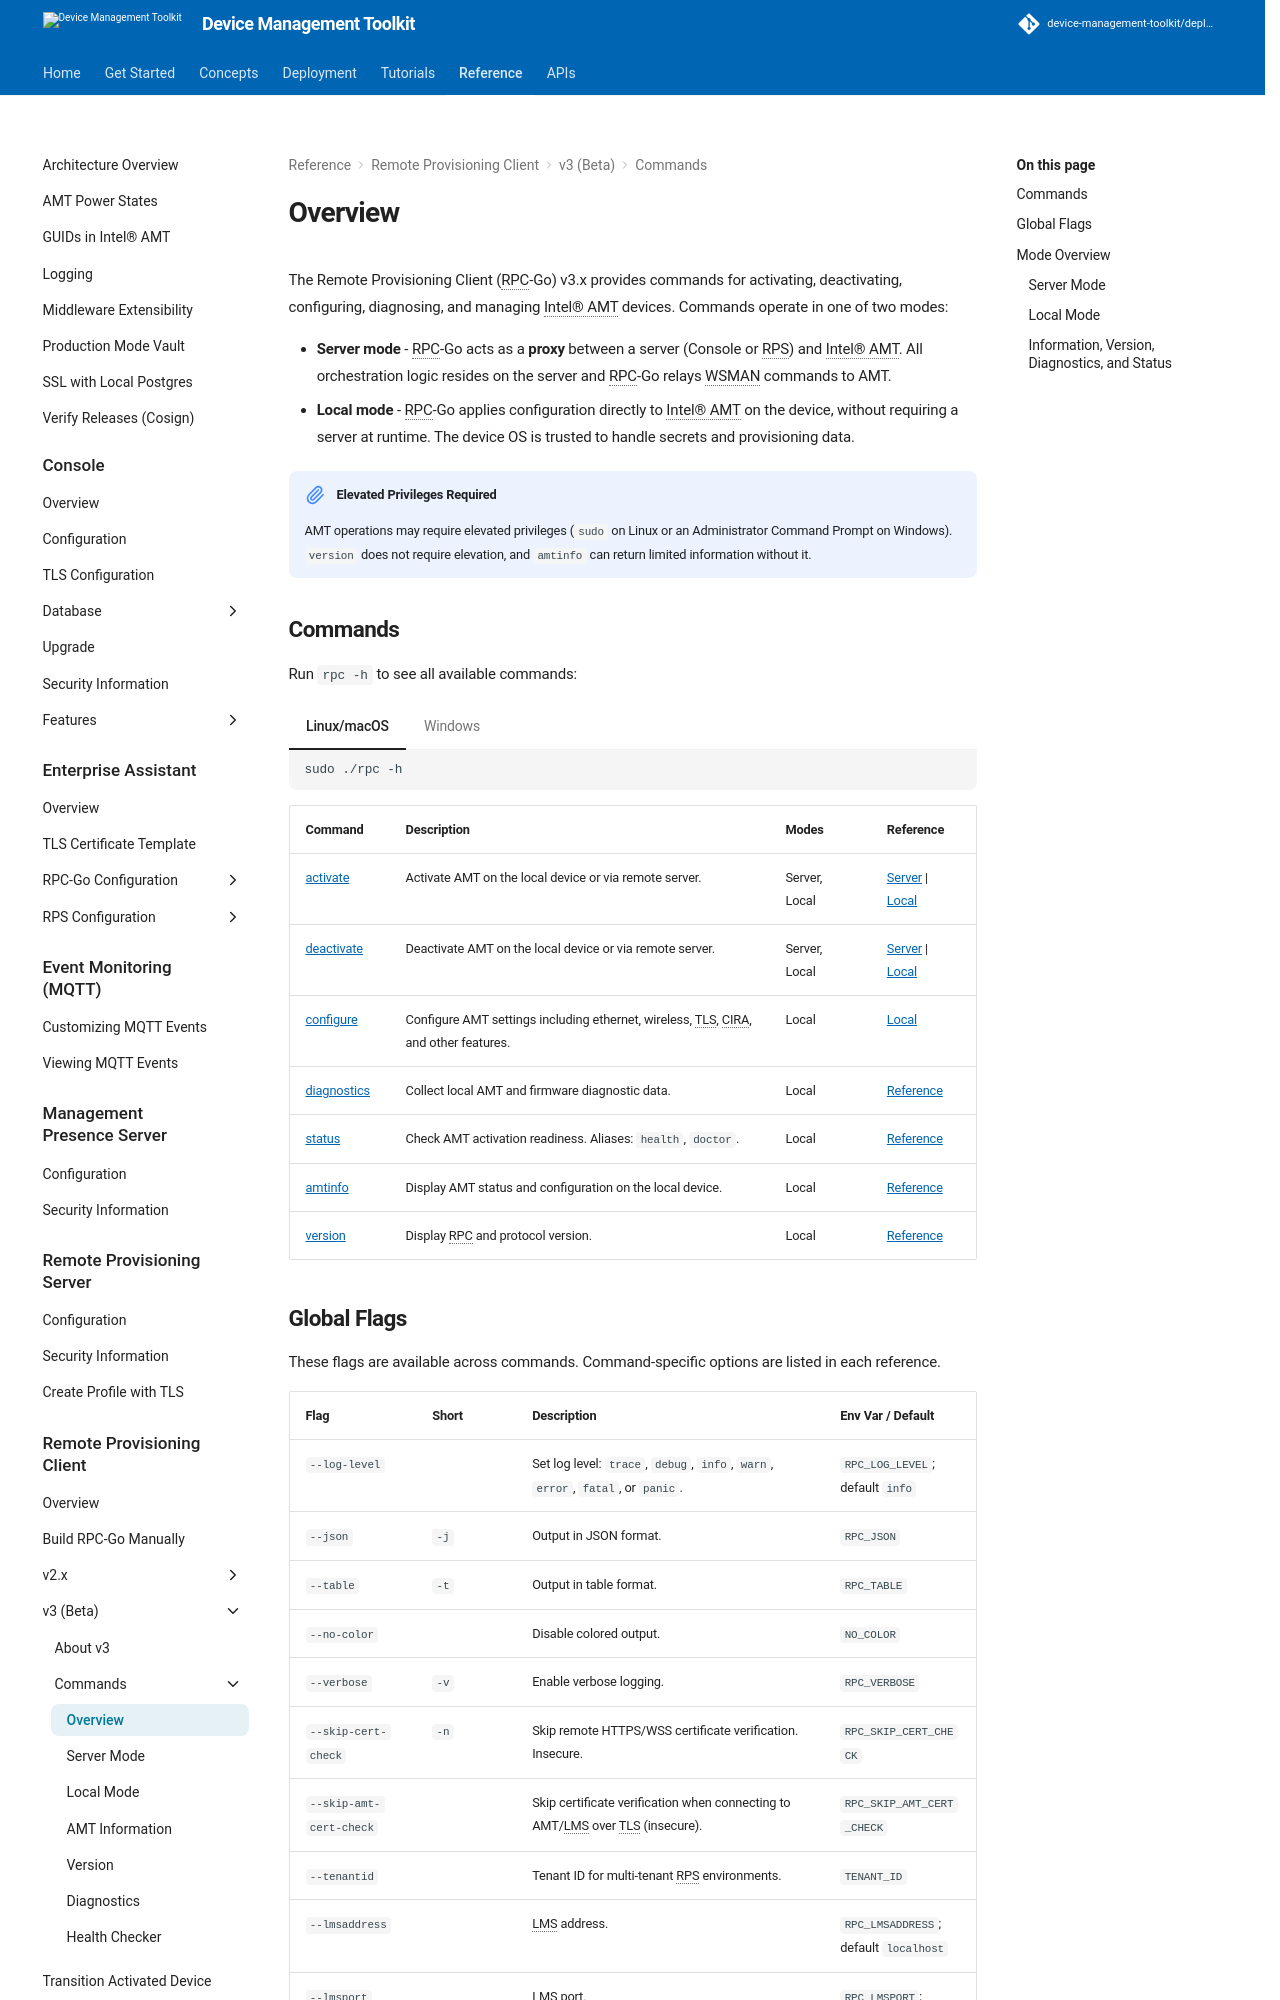

repository: device-management-toolkit/docs · page: 2.40/Reference/RPC/v3/commands/index.html · generator: mkdocs



The Remote Provisioning Client (RPC-Go) v3.x provides commands for activating, deactivating, configuring, diagnosing, and managing Intel® AMT devices. Commands operate in one of two modes:

- **Server mode** - RPC-Go acts as a **proxy** between a server (Console or RPS) and Intel® AMT. All orchestration logic resides on the server and RPC-Go relays WSMAN commands to AMT.
- **Local mode** - RPC-Go applies configuration directly to Intel® AMT on the device, without requiring a server at runtime. The device OS is trusted to handle secrets and provisioning data.

!!! note "Elevated Privileges Required"
    AMT operations may require elevated privileges (`sudo` on Linux or an Administrator Command Prompt on Windows). `version` does not require elevation, and `amtinfo` can return limited information without it.

## Commands

Run `rpc -h` to see all available commands:

=== "Linux/macOS"

    ```bash
    sudo ./rpc -h
    ```

=== "Windows"

    ```powershell
    .\rpc.exe -h
    ```

    If `rpc.exe` is on `PATH`, you can run `rpc.exe -h` instead.

| Command | Description | Modes | Reference |
|:--------|:------------|:------|:----------|
| [activate](commandsServer.md#activate) | Activate AMT on the local device or via remote server. | Server, Local | [Server](commandsServer.md#activate) &#124; [Local](commandsLocal.md#activate) |
| [deactivate](commandsServer.md#deactivate) | Deactivate AMT on the local device or via remote server. | Server, Local | [Server](commandsServer.md#deactivate) &#124; [Local](commandsLocal.md#deactivate) |
| [configure](commandsLocal.md#configure) | Configure AMT settings including ethernet, wireless, TLS, CIRA, and other features. | Local | [Local](commandsLocal.md#configure) |
| [diagnostics](commandsDiagnostics.md#diagnostics) | Collect local AMT and firmware diagnostic data. | Local | [Reference](commandsDiagnostics.md#diagnostics) |
| [status](commandsHealthChecker.md) | Check AMT activation readiness. Aliases: `health`, `doctor`. | Local | [Reference](commandsHealthChecker.md) |
| [amtinfo](commandsInfo.md#amtinfo) | Display AMT status and configuration on the local device. | Local | [Reference](commandsInfo.md#amtinfo) |
| [version](commandsVersion.md#version) | Display RPC and protocol version. | Local | [Reference](commandsVersion.md#version) |
